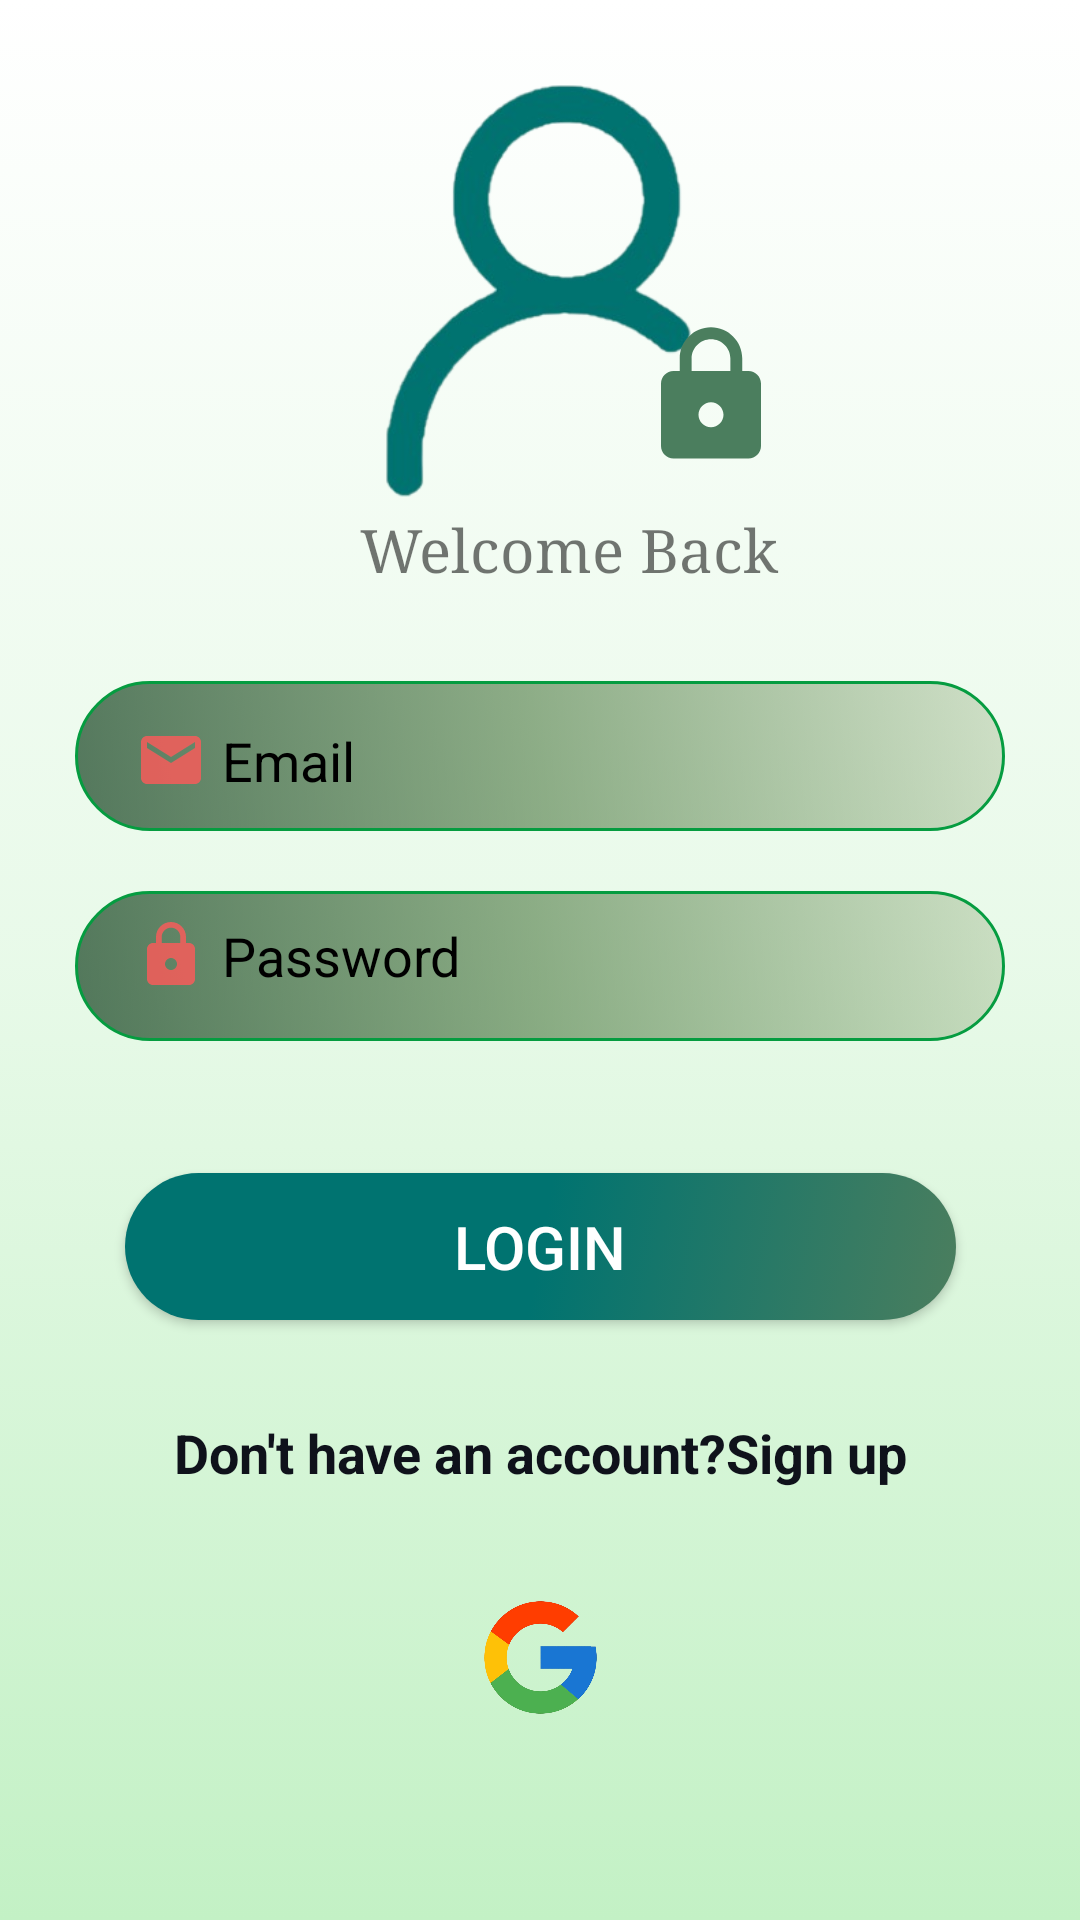

Here is an Android app screen rendered from its layout file. Give the layout XML and the strings, colors and styles it references.
<!-- AndroidManifest.xml: application theme Theme.FoodPlanner -->
<!-- res/layout/login_layout.xml -->
<?xml version="1.0" encoding="utf-8"?>
<androidx.constraintlayout.widget.ConstraintLayout xmlns:android="http://schemas.android.com/apk/res/android"
    xmlns:tools="http://schemas.android.com/tools"
    android:layout_width="match_parent"
    android:layout_height="match_parent"
    android:background="@drawable/background_layout"
    xmlns:app="http://schemas.android.com/apk/res-auto">


    <ImageView
        android:id="@+id/imgViewLoginPage"
        android:layout_width="199dp"
        android:layout_height="138dp"
        android:layout_marginTop="28dp"
        app:layout_constraintEnd_toEndOf="parent"
        app:layout_constraintHorizontal_bias="0.497"
        app:layout_constraintStart_toStartOf="parent"
        app:layout_constraintTop_toTopOf="parent"
        app:srcCompat="@drawable/loginremoving" />

    <TextView
        android:id="@+id/textViewWelcomeLoginPage"
        android:layout_width="155dp"
        android:layout_height="22dp"
        android:layout_marginTop="4dp"
        android:fontFamily="serif"
        android:text="@string/welcom_back"
        android:textSize="20sp"
        app:layout_constraintEnd_toEndOf="parent"
        app:layout_constraintHorizontal_bias="0.585"
        app:layout_constraintStart_toStartOf="parent"
        app:layout_constraintTop_toBottomOf="@+id/imgViewLoginPage" />

    <View
        android:id="@+id/containerUnameLoginPage"
        android:layout_width="match_parent"
        android:layout_height="50dp"
        android:layout_marginLeft="25dp"
        android:layout_marginTop="35dp"
        android:layout_marginRight="25dp"
        android:background="@drawable/corners_signup"
        android:orientation="horizontal"
        android:weightSum="5"
        app:layout_constraintEnd_toEndOf="parent"
        app:layout_constraintStart_toStartOf="parent"
        app:layout_constraintTop_toBottomOf="@+id/textViewWelcomeLoginPage"/>


    <EditText
        android:id="@+id/editTxtUNameLogInPage"
        style="@style/Widget.AppCompat.AutoCompleteTextView"
        android:layout_width="355dp"
        android:layout_height="53dp"
        android:layout_weight="4"
        android:background="@null"
        android:drawableStart="@drawable/email"
        android:drawablePadding="5dp"
        android:ems="10"
        android:hint="@string/email_login"
        android:importantForAutofill="no"
        android:inputType="text"
        android:paddingStart="20dp"
        android:textColorHint="#000000"
        app:layout_constraintBottom_toBottomOf="@+id/containerUnameLoginPage"
        app:layout_constraintEnd_toEndOf="@+id/containerUnameLoginPage"
        app:layout_constraintHorizontal_bias="0.0"
        app:layout_constraintStart_toStartOf="@+id/containerUnameLoginPage"
        app:layout_constraintTop_toTopOf="@+id/containerUnameLoginPage"
        app:layout_constraintVertical_bias="0.0"
        tools:ignore="DuplicateSpeakableTextCheck,TouchTargetSizeCheck,VisualLintTextFieldSize" />

    <View
        android:id="@+id/viewContainerPasswordLoginPage"
        android:layout_width="match_parent"
        android:layout_height="50dp"
        android:layout_marginLeft="25dp"
        android:layout_marginTop="20dp"
        android:layout_marginRight="25dp"
        android:background="@drawable/corners_signup"
        android:orientation="horizontal"
        android:weightSum="5"
        app:layout_constraintEnd_toEndOf="parent"
        app:layout_constraintStart_toStartOf="parent"
        app:layout_constraintTop_toBottomOf="@+id/containerUnameLoginPage">
    </View>


    <EditText
        android:id="@+id/editTxtPassLogInPage"
        android:layout_width="360dp"
        android:layout_height="57dp"
        android:layout_weight="4"
        android:background="@null"
        android:drawableStart="@drawable/password"
        android:drawablePadding="5dp"
        android:ems="10"
        android:hint="@string/passowrd"
        android:importantForAutofill="no"
        android:inputType="textPassword"
        android:paddingStart="20dp"
        android:textColorHint="#000000"
        app:layout_constraintBottom_toBottomOf="@+id/viewContainerPasswordLoginPage"
        app:layout_constraintEnd_toEndOf="@+id/viewContainerPasswordLoginPage"
        app:layout_constraintHorizontal_bias="0.0"
        app:layout_constraintStart_toStartOf="@+id/viewContainerPasswordLoginPage"
        app:layout_constraintTop_toTopOf="@+id/viewContainerPasswordLoginPage"
        app:layout_constraintVertical_bias="1.0"
        tools:ignore="DuplicateSpeakableTextCheck,TouchTargetSizeCheck,VisualLintTextFieldSize" />

    <androidx.appcompat.widget.AppCompatButton
        android:id="@+id/btnLogInPage"
        android:layout_width="277dp"
        android:layout_height="49dp"
        android:layout_marginTop="44dp"
        android:background="@drawable/btnsignup"
        android:text="@string/login"
        android:textColor="@color/white"

        android:textSize="20sp"
        app:layout_constraintEnd_toEndOf="parent"
        app:layout_constraintStart_toStartOf="parent"
        app:layout_constraintTop_toBottomOf="@+id/viewContainerPasswordLoginPage"
        tools:ignore="DuplicateSpeakableTextCheck" />

    <TextView
        android:id="@+id/textViewHaveAccountLogInPage"
        android:layout_width="289dp"
        android:layout_height="30dp"
        android:layout_marginTop="32dp"
        android:text="@string/have_account_login"
        android:textAlignment="center"
        android:textColor="#0F121B"
        android:textSize="18sp"
        android:textStyle="bold"
        app:layout_constraintEnd_toEndOf="parent"
        app:layout_constraintStart_toStartOf="parent"
        app:layout_constraintTop_toBottomOf="@+id/btnLogInPage"
        tools:ignore="TextSizeCheck" />

    <ImageView
        android:id="@+id/imageViewGoogleLogPage"
        android:layout_width="77dp"
        android:layout_height="45dp"
        android:layout_marginTop="28dp"
        app:layout_constraintEnd_toEndOf="parent"
        app:layout_constraintStart_toStartOf="parent"
        app:layout_constraintTop_toBottomOf="@+id/textViewHaveAccountLogInPage"
        app:srcCompat="@drawable/googleicon" />

    <ImageView
        android:id="@+id/imageViewKeyLogin"
        android:layout_width="54dp"
        android:layout_height="50dp"
        app:layout_constraintBottom_toBottomOf="@+id/imgViewLoginPage"
        app:layout_constraintEnd_toEndOf="@+id/imgViewLoginPage"
        app:layout_constraintHorizontal_bias="0.896"
        app:layout_constraintStart_toStartOf="@+id/imgViewLoginPage"
        app:layout_constraintTop_toTopOf="@+id/imgViewLoginPage"
        app:layout_constraintVertical_bias="0.897"
        app:srcCompat="@drawable/baseline_lock_24" />

    














</androidx.constraintlayout.widget.ConstraintLayout>
<!-- resources referenced by this layout -->
<resources>
  <color name="white">#FFFFFFFF</color>
  <!-- drawable background_layout (drawable) -->
  <?xml version="1.0" encoding="utf-8"?>
  <selector xmlns:android="http://schemas.android.com/apk/res/android">
      <item android:state_pressed="false">
          <shape android:shape="rectangle">
  
              <gradient android:startColor="#C9FFFFFF"
                  android:centerColor="#61C3F1C5"
                  android:endColor="#C3F1C5"
                  android:angle="270">
  
              </gradient>
          </shape>
      </item>
  
  </selector>
  <!-- drawable baseline_lock_24 (drawable) -->
  <vector android:height="24dp" android:tint="#4B7E5E"
      android:viewportHeight="24" android:viewportWidth="24"
      android:width="24dp" xmlns:android="http://schemas.android.com/apk/res/android">
      <path android:fillColor="@android:color/white" android:pathData="M18,8h-1L17,6c0,-2.76 -2.24,-5 -5,-5S7,3.24 7,6v2L6,8c-1.1,0 -2,0.9 -2,2v10c0,1.1 0.9,2 2,2h12c1.1,0 2,-0.9 2,-2L20,10c0,-1.1 -0.9,-2 -2,-2zM12,17c-1.1,0 -2,-0.9 -2,-2s0.9,-2 2,-2 2,0.9 2,2 -0.9,2 -2,2zM15.1,8L8.9,8L8.9,6c0,-1.71 1.39,-3.1 3.1,-3.1 1.71,0 3.1,1.39 3.1,3.1v2z"/>
  </vector>
  <!-- drawable corners_signup (drawable) -->
  <?xml version="1.0" encoding="utf-8"?>
  <selector xmlns:android="http://schemas.android.com/apk/res/android">
  <item>
      <shape android:shape="rectangle">
          <corners android:radius="30dp">
  
          </corners>
          <stroke android:color="#059C40" android:width="1dp">
  
          </stroke>
  
          <gradient android:startColor="#A9063513" android:centerColor="#8D3F6E33" android:endColor="#3E6D8A4A" android:angle="45" android:gradientRadius="2dp">
  
          </gradient>
      </shape>
  </item>
  </selector>
  <!-- drawable email (drawable-anydpi) -->
  <vector xmlns:android="http://schemas.android.com/apk/res/android"
      android:width="24dp"
      android:height="24dp"
      android:viewportWidth="24"
      android:viewportHeight="24"
      android:tint="#FF5959"
      android:alpha="0.8">
    <path
        android:fillColor="@android:color/white"
        android:pathData="M20,4L4,4c-1.1,0 -1.99,0.9 -1.99,2L2,18c0,1.1 0.9,2 2,2h16c1.1,0 2,-0.9 2,-2L22,6c0,-1.1 -0.9,-2 -2,-2zM20,8l-8,5 -8,-5L4,6l8,5 8,-5v2z"/>
  </vector>
  <!-- drawable password (drawable-anydpi) -->
  <vector xmlns:android="http://schemas.android.com/apk/res/android"
      android:width="24dp"
      android:height="24dp"
      android:viewportWidth="24"
      android:viewportHeight="24"
      android:tint="#FF5959"
      android:alpha="0.8">
    <path
        android:fillColor="@android:color/white"
        android:pathData="M18,8h-1L17,6c0,-2.76 -2.24,-5 -5,-5S7,3.24 7,6v2L6,8c-1.1,0 -2,0.9 -2,2v10c0,1.1 0.9,2 2,2h12c1.1,0 2,-0.9 2,-2L20,10c0,-1.1 -0.9,-2 -2,-2zM12,17c-1.1,0 -2,-0.9 -2,-2s0.9,-2 2,-2 2,0.9 2,2 -0.9,2 -2,2zM15.1,8L8.9,8L8.9,6c0,-1.71 1.39,-3.1 3.1,-3.1 1.71,0 3.1,1.39 3.1,3.1v2z"/>
  </vector>
  <string name="email_login">Email</string>
  <string name="have_account_login">Don\'t have an account?Sign up</string>
  <string name="login">LogIn</string>
  <string name="passowrd">Password</string>
  <string name="welcom_back">Welcome Back</string>
  <style name="Theme.FoodPlanner" parent="Theme.MaterialComponents.DayNight.DarkActionBar">
          
          <item name="colorPrimary">@color/teal_700</item>
          <item name="colorPrimaryVariant">@color/purple_700</item>
          <item name="colorOnPrimary">@color/white</item>
          
          <item name="colorSecondary">@color/teal_200</item>
          <item name="colorSecondaryVariant">@color/teal_700</item>
          <item name="colorOnSecondary">@color/black</item>
          
          <item name="android:statusBarColor">#068A89</item>
          
      </style>
  <color name="teal_700">#FF018786</color>
  <color name="purple_700">#FF3700B3</color>
  <color name="teal_200">#FF03DAC5</color>
  <color name="black">#FF000000</color>
</resources>
